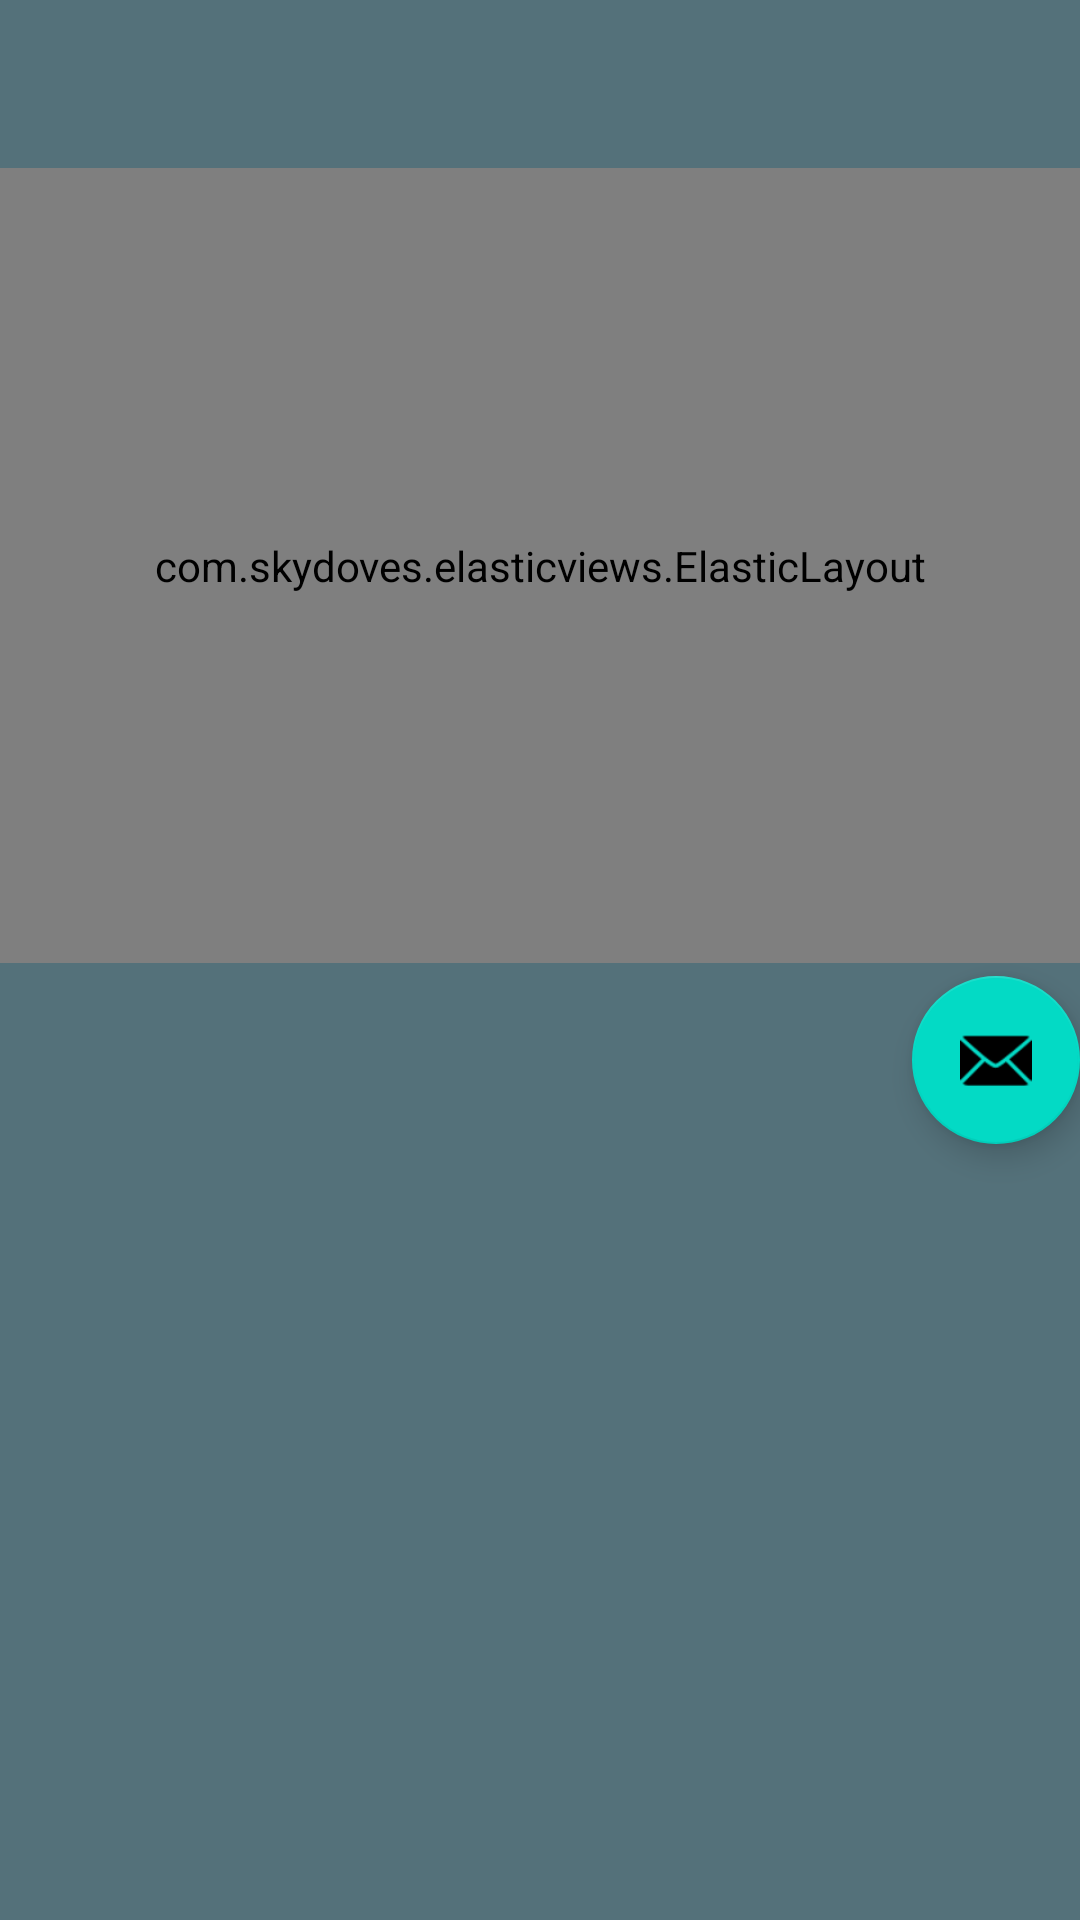

Here is an Android app screen rendered from its layout file. Give the layout XML and the strings, colors and styles it references.
<!-- AndroidManifest.xml: activity theme Theme.OpenWeatherMobile.NoActionBar -->
<!-- res/layout/activity_main.xml -->
<?xml version="1.0" encoding="utf-8"?>
<androidx.coordinatorlayout.widget.CoordinatorLayout xmlns:android="http://schemas.android.com/apk/res/android"
    xmlns:app="http://schemas.android.com/apk/res-auto"
    xmlns:tools="http://schemas.android.com/tools"
    android:layout_width="match_parent"
    android:layout_height="match_parent"
    android:fitsSystemWindows="true"
    android:background="#54717A"
    tools:context=".MainActivity">

    <com.google.android.material.appbar.AppBarLayout
        android:id="@+id/app_bar"
        android:layout_width="match_parent"
        android:layout_height="wrap_content"
        android:fitsSystemWindows="true"
        android:theme="@style/Theme.OpenWeatherMobile.AppBarOverlay">

        <com.google.android.material.appbar.CollapsingToolbarLayout
            android:id="@+id/toolbar_layout"
            android:layout_width="match_parent"
            android:layout_height="match_parent"
            android:fitsSystemWindows="true"
            app:contentScrim="?attr/colorPrimary"
            app:layout_scrollFlags="scroll|exitUntilCollapsed"
            app:toolbarId="@+id/toolbar">

            <androidx.appcompat.widget.Toolbar
                android:id="@+id/toolbar"
                android:layout_width="match_parent"
                android:layout_height="?attr/actionBarSize"
                app:layout_collapseMode="pin"
                app:menu="@menu/menu_scrolling"
                app:popupTheme="@style/Theme.OpenWeatherMobile.PopupOverlay" />

            
            <LinearLayout
                android:layout_width="match_parent"
                android:layout_height="match_parent"
                android:orientation="vertical"
                android:background="#54717A">

                <com.skydoves.elasticviews.ElasticLayout
                    android:layout_width="match_parent"
                    android:layout_height="265dp"
                    android:layout_marginTop="?attr/actionBarSize"
                    app:cardElevation="5dp"
                    app:layout_duration="400"
                    android:padding="8dp"
                    app:layout_scale="0.75">

                    <androidx.cardview.widget.CardView
                        android:id="@+id/cvListWeather"
                        android:layout_width="match_parent"
                        android:layout_height="match_parent"
                        android:orientation="vertical"
                        app:cardCornerRadius="10dp"
                        app:cardElevation="10dp">

                        <androidx.constraintlayout.widget.ConstraintLayout
                            android:id="@+id/constraintLayout"
                            android:layout_width="match_parent"
                            android:layout_height="match_parent">

                            
                            <ImageView
                                android:id="@+id/iconTemp"
                                android:layout_width="0dp"
                                android:layout_height="0dp"
                                android:scaleType="fitXY"
                                app:layout_constraintBottom_toBottomOf="parent"
                                app:layout_constraintEnd_toEndOf="parent"
                                app:layout_constraintStart_toStartOf="parent"
                                app:layout_constraintTop_toTopOf="parent"
                                app:srcCompat="@drawable/forest_cloudy" />

                            <TextView
                                android:id="@+id/tvNameDay"
                                android:layout_width="wrap_content"
                                android:layout_height="wrap_content"
                                android:layout_marginStart="32dp"
                                android:layout_marginTop="16dp"
                                app:layout_constraintEnd_toStartOf="@+id/tvTemp"
                                app:layout_constraintHorizontal_bias="0.06"
                                app:layout_constraintStart_toStartOf="parent"
                                app:layout_constraintTop_toTopOf="parent"
                                tools:text="TextView" />

                            <TextView
                                android:id="@+id/tvTemp"
                                android:layout_width="wrap_content"
                                android:layout_height="wrap_content"
                                android:gravity="center"
                                android:textSize="60sp"
                                android:textStyle="bold"
                                app:layout_constraintBottom_toBottomOf="@+id/iconTemp"
                                app:layout_constraintEnd_toEndOf="parent"
                                app:layout_constraintStart_toStartOf="parent"
                                app:layout_constraintTop_toTopOf="parent"
                                app:layout_constraintVertical_bias="0.086"
                                tools:text="0°C" />

                            <TextView
                                android:id="@+id/tvWeather"
                                android:layout_width="wrap_content"
                                android:layout_height="0dp"
                                android:gravity="center"
                                android:textSize="24sp"
                                android:textStyle="bold"
                                app:layout_constraintEnd_toEndOf="@+id/iconTemp"
                                app:layout_constraintHorizontal_bias="0.0"
                                app:layout_constraintStart_toStartOf="@+id/tvTemp"
                                app:layout_constraintTop_toBottomOf="@+id/tvTemp"
                                tools:text="data" />
                        </androidx.constraintlayout.widget.ConstraintLayout>
                    </androidx.cardview.widget.CardView>

                </com.skydoves.elasticviews.ElasticLayout>

                <LinearLayout
                    android:layout_width="match_parent"
                    android:layout_height="wrap_content"
                    android:layout_gravity="bottom">

                    <TextView
                        android:id="@+id/tvTempMin"
                        android:layout_width="wrap_content"
                        android:layout_height="wrap_content"
                        android:layout_weight="1"
                        android:gravity="center_horizontal"
                        android:textSize="24sp"
                        tools:text="0°C" />

                    <TextView
                        android:id="@+id/tvTempMax"
                        android:layout_width="wrap_content"
                        android:layout_height="wrap_content"
                        android:layout_weight="1"
                        android:gravity="center_horizontal"
                        android:textSize="24sp"
                        tools:text="0°C" />
                </LinearLayout>

            </LinearLayout>

        </com.google.android.material.appbar.CollapsingToolbarLayout>
    </com.google.android.material.appbar.AppBarLayout>

    <include layout="@layout/content_scrolling_main_recycler" />

    <com.google.android.material.floatingactionbutton.FloatingActionButton
        android:id="@+id/fab"
        android:layout_width="wrap_content"
        android:layout_height="wrap_content"
        android:layout_margin="@dimen/fab_margin"
        app:layout_anchor="@id/app_bar"
        app:layout_anchorGravity="bottom|end"
        app:srcCompat="@android:drawable/ic_dialog_email" />

</androidx.coordinatorlayout.widget.CoordinatorLayout>
<!-- res/layout/content_scrolling_main_recycler.xml (included above) -->
<?xml version="1.0" encoding="utf-8"?>
<androidx.core.widget.NestedScrollView xmlns:android="http://schemas.android.com/apk/res/android"
xmlns:app="http://schemas.android.com/apk/res-auto"
xmlns:tools="http://schemas.android.com/tools"
android:layout_width="match_parent"
android:layout_height="match_parent"
app:layout_behavior="@string/appbar_scrolling_view_behavior"
tools:context=".MainActivity"
tools:showIn="@layout/FragmentNextDays">

<androidx.recyclerview.widget.RecyclerView
    android:id="@+id/rvListWeather"
    android:layout_width="match_parent"
    android:layout_height="match_parent"
    tools:listitem="@layout/list_item_next_days"/>
</androidx.core.widget.NestedScrollView>
<!-- res/layout/list_item_next_days.xml (included above) -->
<?xml version="1.0" encoding="utf-8"?>
<FrameLayout xmlns:android="http://schemas.android.com/apk/res/android"
    android:layout_width="match_parent"
    android:layout_height="match_parent"
    xmlns:app="http://schemas.android.com/apk/res-auto"
    xmlns:tools="http://schemas.android.com/tools">
    

    <com.skydoves.elasticviews.ElasticLayout
        android:layout_width="match_parent"
        android:layout_height="wrap_content"
        android:padding="8dp"
        app:cardElevation="5dp"
        app:layout_duration="400"
        app:layout_scale="0.75">

        <androidx.cardview.widget.CardView
            android:id="@+id/cvListWeather"
            android:layout_width="match_parent"
            android:layout_height="0dp"
            android:layout_margin="10dp"
            android:layout_weight="1"
            app:cardCornerRadius="20dp"
            app:cardElevation="5dp">

            <LinearLayout
                android:layout_width="match_parent"
                android:layout_height="match_parent"
                android:gravity="center"
                android:orientation="horizontal">

                <LinearLayout
                    android:layout_width="wrap_content"
                    android:layout_height="wrap_content"
                    android:layout_weight="1"
                    android:orientation="vertical">

                    <TextView
                        android:id="@+id/tvNameDay"
                        android:layout_width="match_parent"
                        android:layout_height="wrap_content"
                        android:textSize="24sp"
                        tools:text="Tuesday" />

                    <TextView
                        android:id="@+id/tvDate"
                        android:layout_width="match_parent"
                        android:layout_height="wrap_content"
                        android:textSize="24sp"
                        tools:text="7 July 2021" />

                </LinearLayout>

                <com.airbnb.lottie.LottieAnimationView
                    android:id="@+id/iconTemp"
                    android:layout_width="64dp"
                    android:layout_height="64dp"
                    android:layout_margin="10dp"
                    app:lottie_autoPlay="true"
                    app:lottie_loop="true"/>

                <LinearLayout
                    android:layout_width="wrap_content"
                    android:layout_height="wrap_content"
                    android:layout_weight="1"
                    android:orientation="vertical">

                    <TextView
                        android:id="@+id/tvTempMin"
                        android:layout_width="match_parent"
                        android:layout_height="wrap_content"
                        android:gravity="end"
                        android:textSize="24sp"
                        tools:text="0°C" />

                    <TextView
                        android:id="@+id/tvTempMax"
                        android:layout_width="match_parent"
                        android:layout_height="wrap_content"
                        android:gravity="end"
                        android:textSize="24sp"
                        tools:text="0°C" />

                </LinearLayout>

            </LinearLayout>

        </androidx.cardview.widget.CardView>

    </com.skydoves.elasticviews.ElasticLayout>

</FrameLayout>
<!-- resources referenced by this layout -->
<resources>
  <style name="Theme.OpenWeatherMobile.AppBarOverlay" parent="ThemeOverlay.AppCompat.Dark.ActionBar" />
  <style name="Theme.OpenWeatherMobile.PopupOverlay" parent="ThemeOverlay.AppCompat.Light" />
  <style name="Theme.OpenWeatherMobile.NoActionBar">
          <item name="windowActionBar">false</item>
          <item name="windowNoTitle">true</item>
      </style>
</resources>
